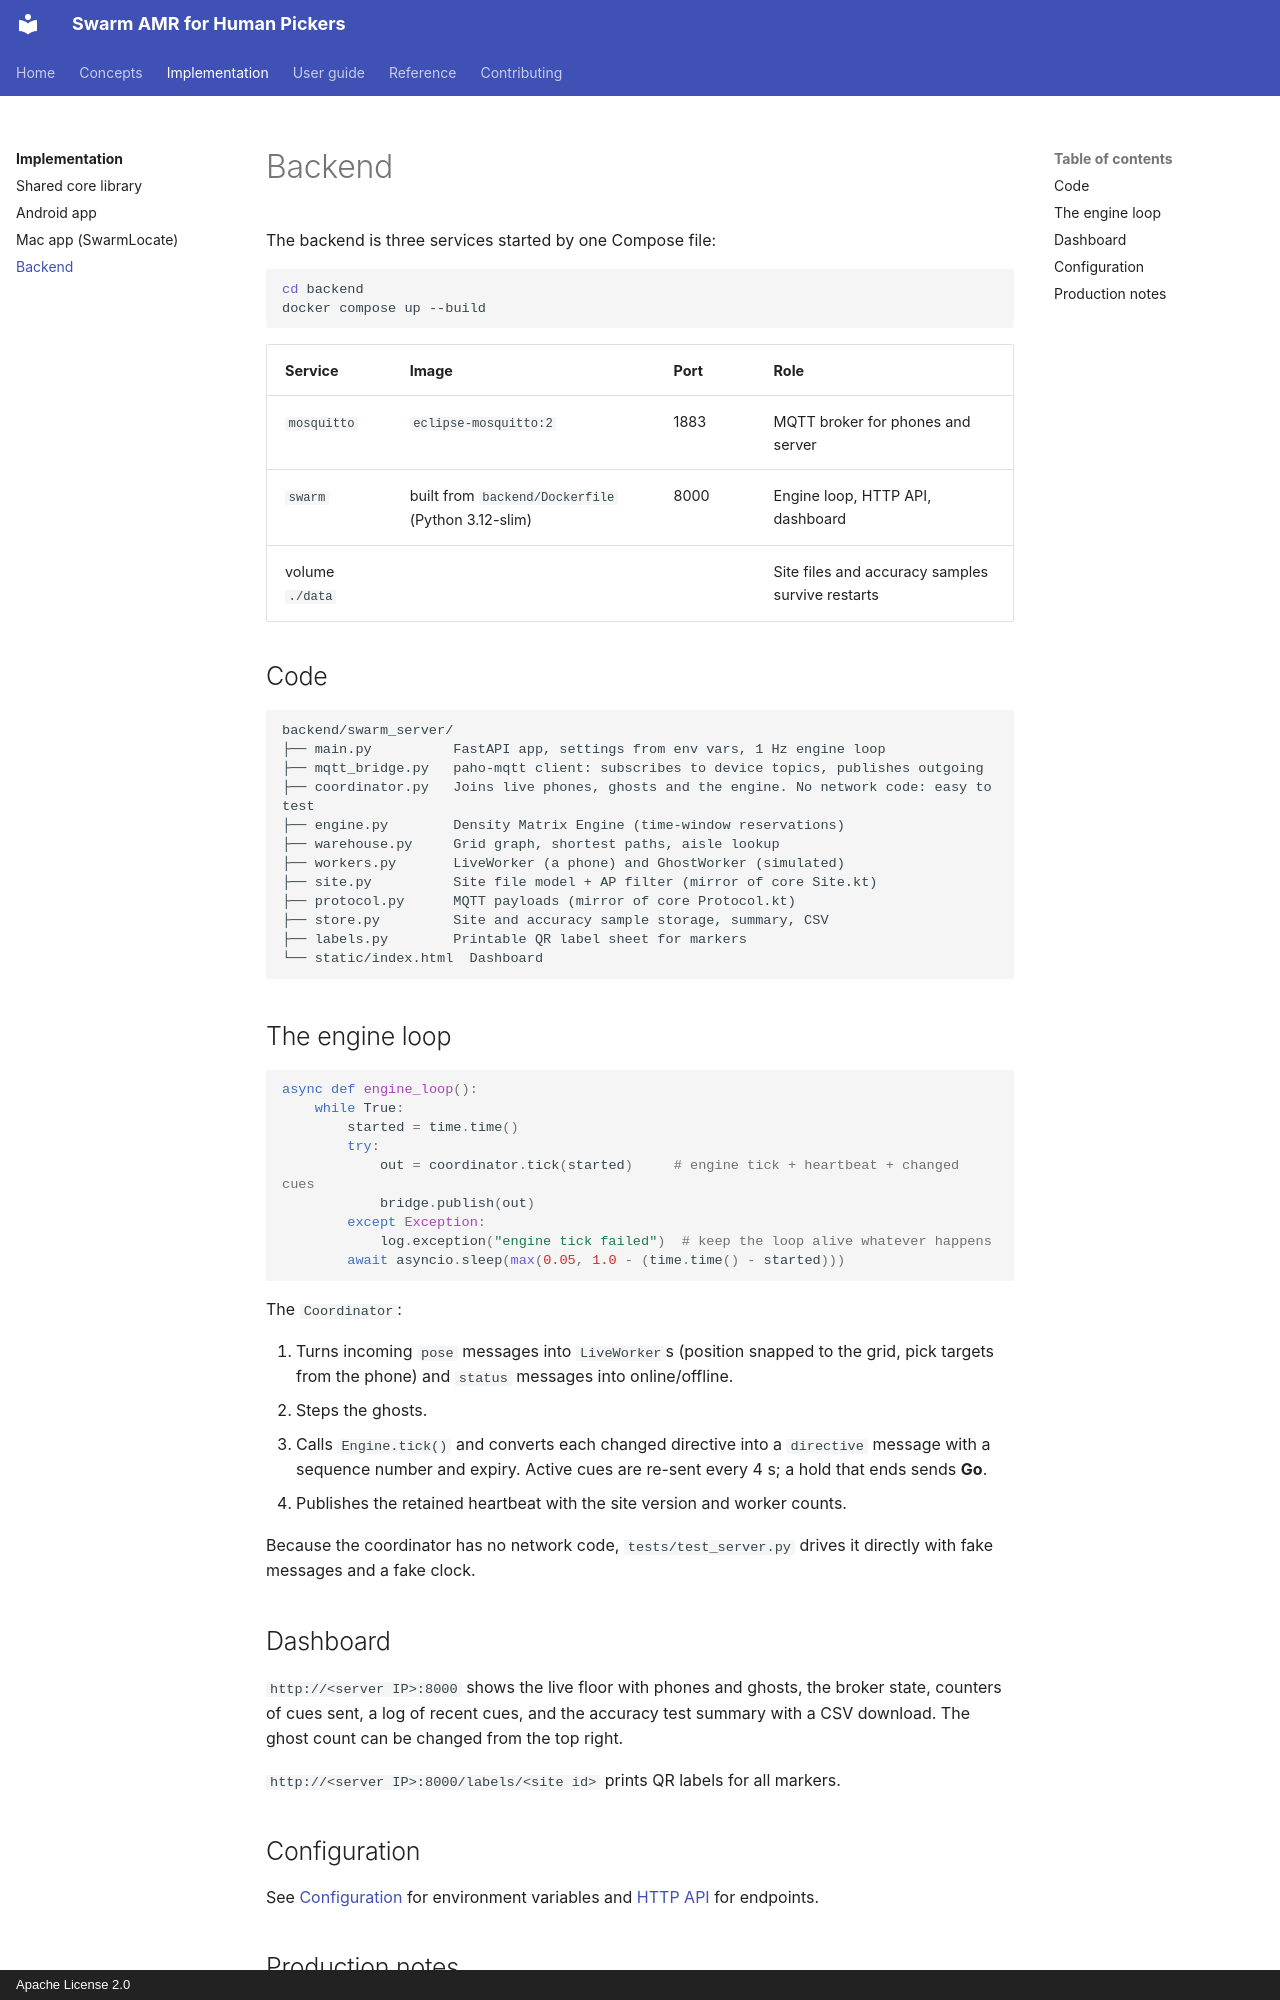

repository: rmaheedharan/swarm-amr · page: implementation/backend/index.html · generator: mkdocs · copyright: Apache License 2.0

# Backend

The backend is three services started by one Compose file:

```bash
cd backend
docker compose up --build
```

| Service | Image | Port | Role |
| --- | --- | --- | --- |
| `mosquitto` | `eclipse-mosquitto:2` | 1883 | MQTT broker for phones and server |
| `swarm` | built from `backend/Dockerfile` (Python 3.12-slim) | 8000 | Engine loop, HTTP API, dashboard |
| volume `./data` | | | Site files and accuracy samples survive restarts |

## Code

```text
backend/swarm_server/
├── main.py          FastAPI app, settings from env vars, 1 Hz engine loop
├── mqtt_bridge.py   paho-mqtt client: subscribes to device topics, publishes outgoing
├── coordinator.py   Joins live phones, ghosts and the engine. No network code: easy to test
├── engine.py        Density Matrix Engine (time-window reservations)
├── warehouse.py     Grid graph, shortest paths, aisle lookup
├── workers.py       LiveWorker (a phone) and GhostWorker (simulated)
├── site.py          Site file model + AP filter (mirror of core Site.kt)
├── protocol.py      MQTT payloads (mirror of core Protocol.kt)
├── store.py         Site and accuracy sample storage, summary, CSV
├── labels.py        Printable QR label sheet for markers
└── static/index.html  Dashboard
```

## The engine loop

```python
async def engine_loop():
    while True:
        started = time.time()
        try:
            out = coordinator.tick(started)     # engine tick + heartbeat + changed cues
            bridge.publish(out)
        except Exception:
            log.exception("engine tick failed")  # keep the loop alive whatever happens
        await asyncio.sleep(max(0.05, 1.0 - (time.time() - started)))
```

The `Coordinator`:

1. Turns incoming `pose` messages into `LiveWorker`s (position snapped to the grid, pick
   targets from the phone) and `status` messages into online/offline.
2. Steps the ghosts.
3. Calls `Engine.tick()` and converts each changed directive into a `directive` message with
   a sequence number and expiry. Active cues are re-sent every 4 s; a hold that ends sends **Go**.
4. Publishes the retained heartbeat with the site version and worker counts.

Because the coordinator has no network code, `tests/test_server.py` drives it directly with
fake messages and a fake clock.

## Dashboard

`http://<server IP>:8000` shows the live floor with phones and ghosts, the broker state,
counters of cues sent, a log of recent cues, and the accuracy test summary with a CSV
download. The ghost count can be changed from the top right.

`http://<server IP>:8000/labels/<site id>` prints QR labels for all markers.
